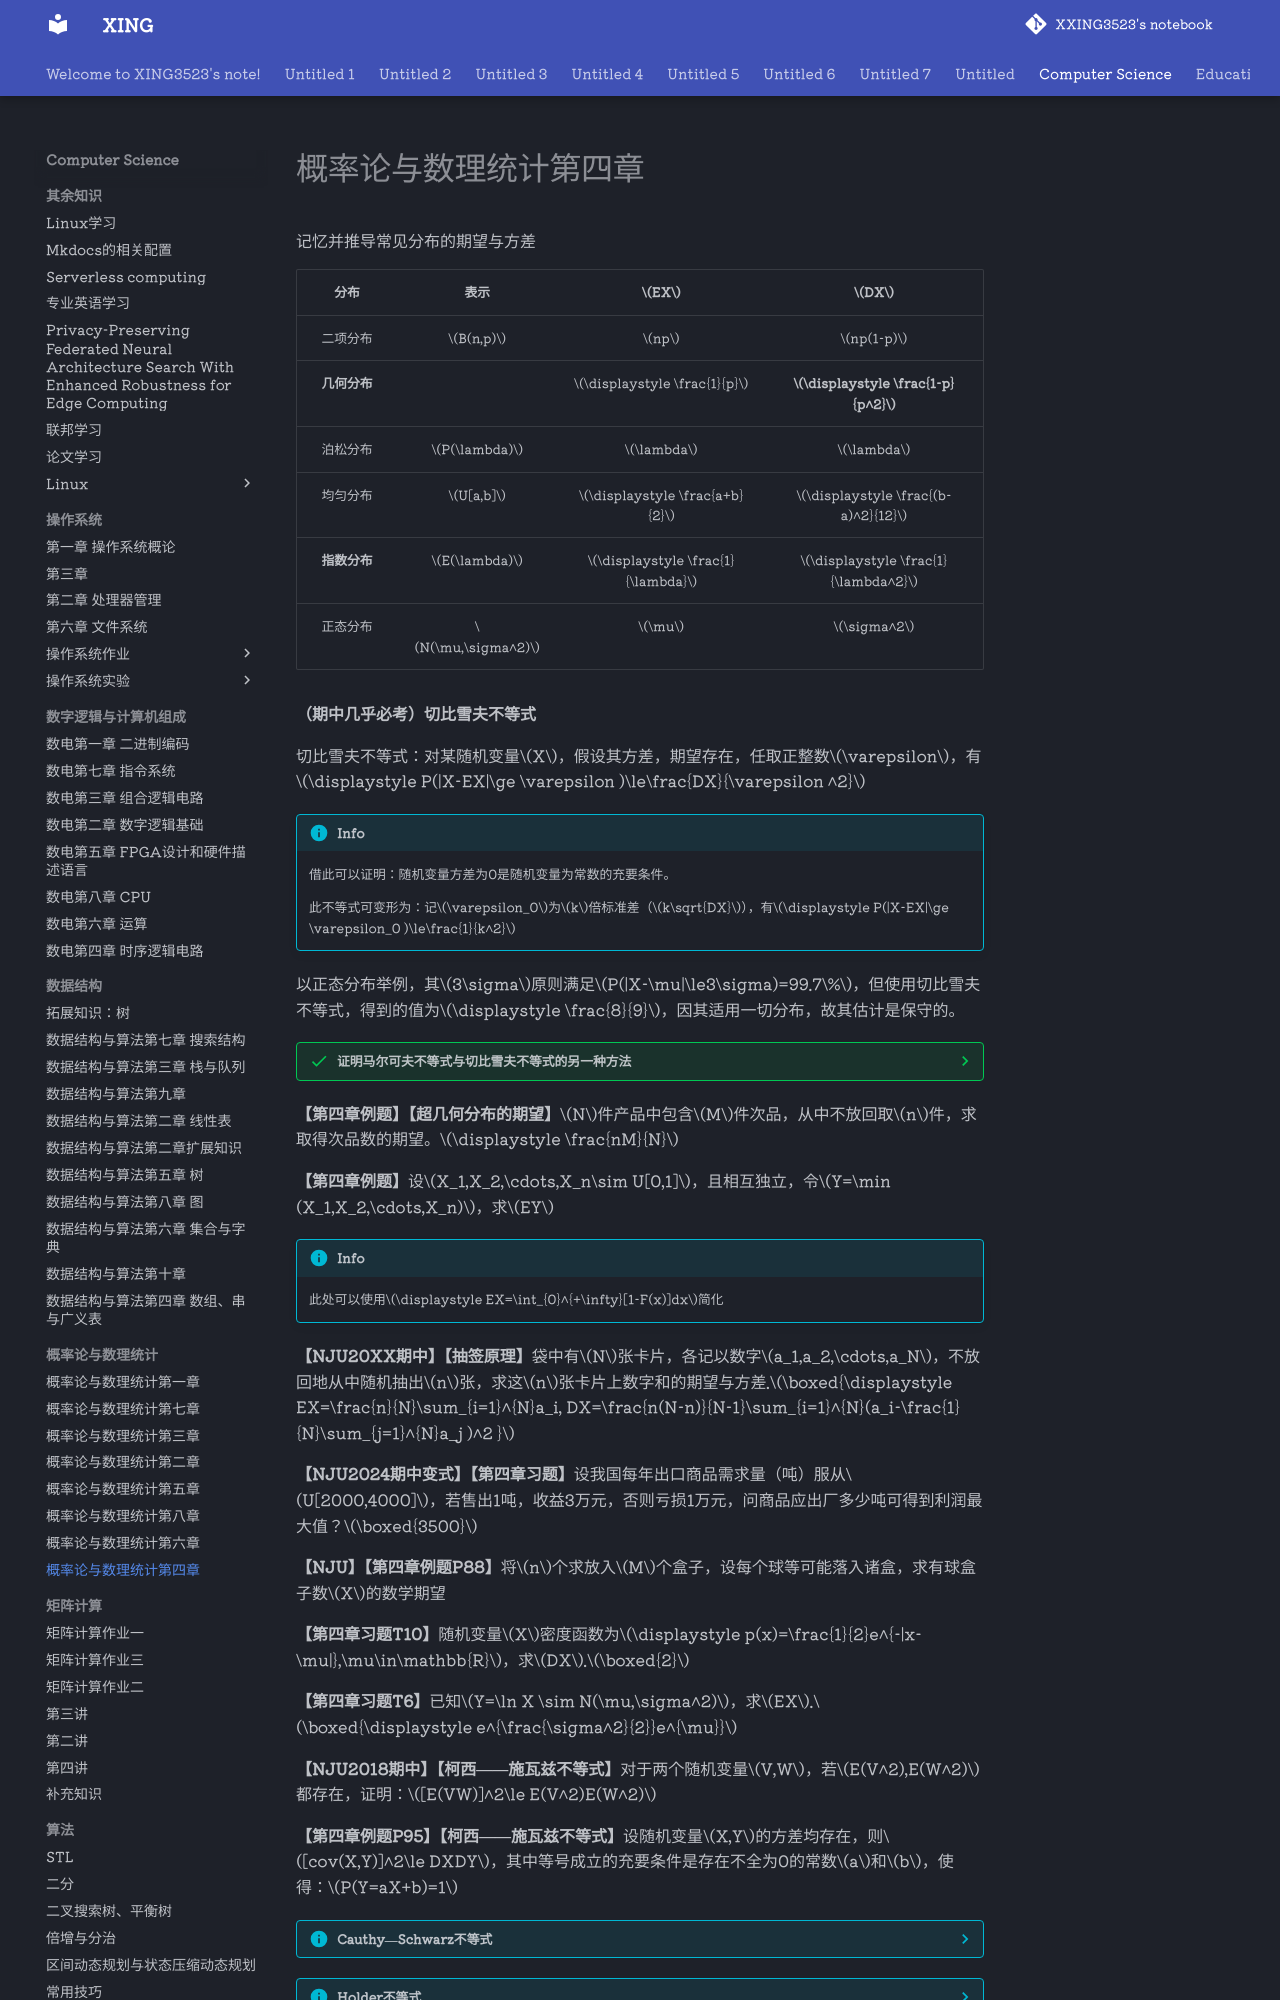

repository: XXING3523/notebook · page: Computer Science/概率论与数理统计/概率论与数理统计第四章.html · generator: mkdocs

记忆并推导常见分布的期望与方差

|     分布     |       表示        |               $EX$                |                $DX$                 |
| :----------: | :---------------: | :-------------------------------: | :---------------------------------: |
|   二项分布   |     $B(n,p)$      |               $np$                |              $np(1-p)$              |
| **几何分布** |                   |    $\displaystyle \frac{1}{p}$    | **$\displaystyle \frac{1-p}{p^2}$** |
|   泊松分布   |   $P(\lambda)$    |             $\lambda$             |              $\lambda$              |
|   均匀分布   |     $U[a,b]$      |   $\displaystyle \frac{a+b}{2}$   | $\displaystyle \frac{(b-a)^2}{12}$  |
| **指数分布** |   $E(\lambda)$    | $\displaystyle \frac{1}{\lambda}$ | $\displaystyle \frac{1}{\lambda^2}$ |
|   正态分布   | $N(\mu,\sigma^2)$ |               $\mu$               |             $\sigma^2$              |

**（期中几乎必考）切比雪夫不等式**

切比雪夫不等式：对某随机变量$X$，假设其方差，期望存在，任取正整数$\varepsilon$，有$\displaystyle P(|X-EX|\ge \varepsilon )\le\frac{DX}{\varepsilon ^2}$
!!!info
	借此可以证明：随机变量方差为0是随机变量为常数的充要条件。
	
	此不等式可变形为：记$\varepsilon_0$为$k$倍标准差（$k\sqrt{DX}$），有$\displaystyle P(|X-EX|\ge \varepsilon_0 )\le\frac{1}{k^2}$

以正态分布举例，其$3\sigma$原则满足$P(|X-\mu|\le3\sigma)=99.7\%$，但使用切比雪夫不等式，得到的值为$\displaystyle \frac{8}{9}$，因其适用一切分布，故其估计是保守的。

???success "证明马尔可夫不等式与切比雪夫不等式的另一种方法"

	马尔科夫不等式：对某随机变量$X$，假设其期望存在，有$\displaystyle P(X\ge a)\le \frac{EX}{a}$
	
	示性函数：记$I_{\left \{ A \right \} }$表示$A$成立时返回1，否则返回0，有$E(I_{\left \{ A \right \} })=P(A)$，构造$\displaystyle y=\frac{x}{a}$，有$\displaystyle I_{\left \{ X\ge a \right \} }\le \frac{X}{a}$，取期望$\displaystyle E(I_{\left \{ X\ge a \right \} })\le \frac{EX}{a}$；对切比雪夫不等式，构造$\displaystyle y=\frac{(X-EX)^2}{\sigma^2}$即可。

**【第四章例题】【超几何分布的期望】**$N$件产品中包含$M$件次品，从中不放回取$n$件，求取得次品数的期望。$\displaystyle \frac{nM}{N}$

**【第四章例题】**设$X_1,X_2,\cdots,X_n\sim U[0,1]$，且相互独立，令$Y=\min (X_1,X_2,\cdots,X_n)$，求$EY$

!!!info
	此处可以使用$\displaystyle EX=\int_{0}^{+\infty}[1-F(x)]dx$简化

**【NJU20XX期中】【抽签原理】**袋中有$N$张卡片，各记以数字$a_1,a_2,\cdots,a_N$，不放回地从中随机抽出$n$张，求这$n$张卡片上数字和的期望与方差.$\boxed{\displaystyle EX=\frac{n}{N}\sum_{i=1}^{N}a_i,  DX=\frac{n(N-n)}{N-1}\sum_{i=1}^{N}(a_i-\frac{1}{N}\sum_{j=1}^{N}a_j  )^2  }$

**【NJU2024期中变式】【第四章习题】**设我国每年出口商品需求量（吨）服从$U[2000,4000]$，若售出1吨，收益3万元，否则亏损1万元，问商品应出厂多少吨可得到利润最大值？$\boxed{3500}$

**【NJU】【第四章例题P88】**将$n$个求放入$M$个盒子，设每个球等可能落入诸盒，求有球盒子数$X$的数学期望

**【第四章习题T10】**随机变量$X$密度函数为$\displaystyle p(x)=\frac{1}{2}e^{-|x-\mu|},\mu\in\mathbb{R}$，求$DX$.$\boxed{2}$

**【第四章习题T6】**已知$Y=\ln X \sim N(\mu,\sigma^2)$，求$EX$.$\boxed{\displaystyle e^{\frac{\sigma^2}{2}}e^{\mu}}$

**【NJU2018期中】【柯西——施瓦兹不等式】**对于两个随机变量$V,W$，若$E(V^2),E(W^2)$都存在，证明：$[E(VW)]^2\le E(V^2)E(W^2)$

**【第四章例题P95】【柯西——施瓦兹不等式】**设随机变量$X,Y$的方差均存在，则$[cov(X,Y)]^2\le DXDY$，其中等号成立的充要条件是存在不全为0的常数$a$和$b$，使得：$P(Y=aX+b)=1$

???info "Cauthy—Schwarz不等式"
	其离散形式为
	
	$$\displaystyle (\sum_{i=1}^{n}a_i^2 )(\sum_{i=1}^{n}b_i^2 )\ge(\sum_{i=1}^{n}a_ib_i )^2$$
	
	当时$\displaystyle \frac{a_1}{b_1}= \frac{a_2}{b_2} =\cdots =\frac{a_n}{b_n}或a_i=b_i=0$取等。
	
	其积分形式为：对于区间$[a,b]$上连续函数$f,g$，有：
	
	$$\displaystyle  (\int_{a}^{b}f(x)g(x)dx)^2\le \int_{a}^{b}f^2(x)dx\cdot \int_{a}^{b}g^2(x)dx$$

???info "Holder不等式"
	对于实数$\displaystyle p>1,q>1,\frac{1}{p}+\frac{1}{q}=1$，那么对于空间$\Omega$上的函数$f\in L^p(\Omega),g\in L^q(\Omega)$，有
	
	$$\displaystyle \int_{\Omega  }^{} |f(x)g(x)|dx\le (\int_{\Omega}^{} |f(x)|^pdx)^{\frac{1}{p} }(\int_{\Omega}^{} |g(x)|^qdx)^{\frac{1}{q} }$$
